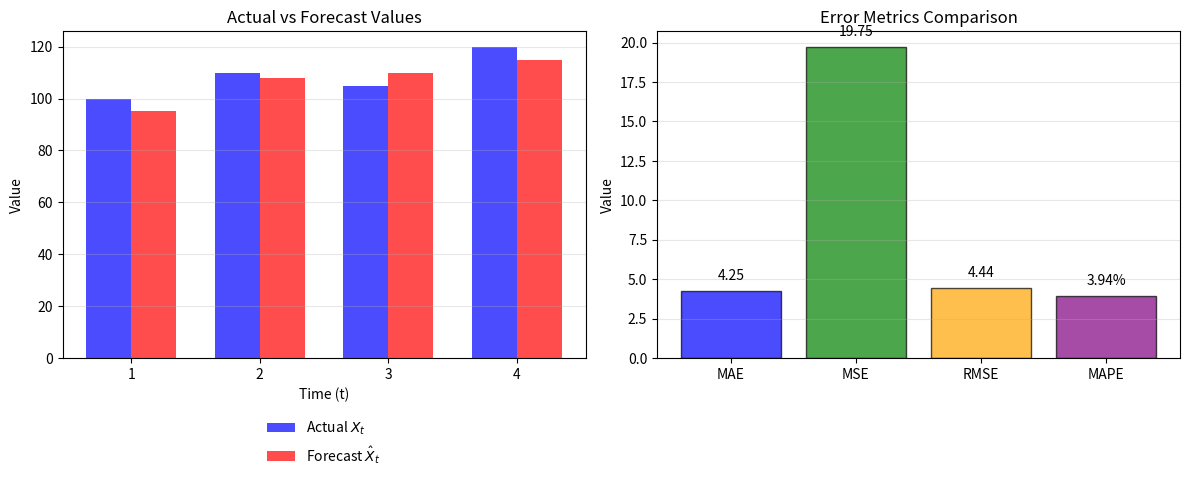

The script that saved this image: (Note: this script raises an exception after producing the figure.)
"""
TSA_ch0_ex2_metrics
===================
Seminar Exercise 2: Forecast Error Metrics

Problem: Given actual and forecast values, calculate MAE, MSE, RMSE, MAPE
"""

import numpy as np
import matplotlib.pyplot as plt

# Given data
actual = np.array([100, 110, 105, 120])
forecast = np.array([95, 108, 110, 115])
n = len(actual)

print("=" * 60)
print("FORECAST ERROR METRICS - Step by Step Solution")
print("=" * 60)

# Step 1: Calculate errors
errors = actual - forecast

print("\nStep 1: Calculate Forecast Errors")
print("-" * 60)
print(f"e_t = X_t - X̂_t")
print()
for t in range(n):
    print(f"  e_{t+1} = {actual[t]} - {forecast[t]} = {errors[t]}")

# Step 2: Absolute errors
abs_errors = np.abs(errors)

print("\nStep 2: Absolute Errors |e_t|")
print("-" * 60)
for t in range(n):
    print(f"  |e_{t+1}| = |{errors[t]}| = {abs_errors[t]}")

# Step 3: Squared errors
sq_errors = errors ** 2

print("\nStep 3: Squared Errors e_t²")
print("-" * 60)
for t in range(n):
    print(f"  e_{t+1}² = ({errors[t]})² = {sq_errors[t]}")

# Step 4: Percentage errors
pct_errors = np.abs(errors / actual) * 100

print("\nStep 4: Absolute Percentage Errors |e_t/X_t| × 100")
print("-" * 60)
for t in range(n):
    print(f"  |e_{t+1}/X_{t+1}| × 100 = |{errors[t]}/{actual[t]}| × 100 = {pct_errors[t]:.2f}%")

# Summary table
print("\n" + "=" * 60)
print("SUMMARY TABLE")
print("=" * 60)
print(f"{'t':>3} {'X_t':>8} {'X̂_t':>8} {'e_t':>8} {'|e_t|':>8} {'e_t²':>10} {'%err':>8}")
print("-" * 60)
for t in range(n):
    print(f"{t+1:>3} {actual[t]:>8.0f} {forecast[t]:>8.0f} {errors[t]:>8.0f} {abs_errors[t]:>8.0f} {sq_errors[t]:>10.0f} {pct_errors[t]:>7.2f}%")
print("-" * 60)
print(f"{'Sum':>3} {'':>8} {'':>8} {'':>8} {sum(abs_errors):>8.0f} {sum(sq_errors):>10.0f} {sum(pct_errors):>7.2f}%")

# Calculate metrics
mae = np.mean(abs_errors)
mse = np.mean(sq_errors)
rmse = np.sqrt(mse)
mape = np.mean(pct_errors)

print("\n" + "=" * 60)
print("METRIC CALCULATIONS")
print("=" * 60)

print("\na) MAE (Mean Absolute Error):")
print(f"   MAE = (1/n) × Σ|e_t|")
print(f"   MAE = (1/{n}) × ({' + '.join([str(int(e)) for e in abs_errors])})")
print(f"   MAE = (1/{n}) × {sum(abs_errors)}")
print(f"   MAE = {mae:.2f}")

print("\nb) MSE (Mean Squared Error):")
print(f"   MSE = (1/n) × Σe_t²")
print(f"   MSE = (1/{n}) × ({' + '.join([str(int(e)) for e in sq_errors])})")
print(f"   MSE = (1/{n}) × {sum(sq_errors)}")
print(f"   MSE = {mse:.2f}")

print("\nc) RMSE (Root Mean Squared Error):")
print(f"   RMSE = √MSE")
print(f"   RMSE = √{mse:.2f}")
print(f"   RMSE = {rmse:.2f}")

print("\nd) MAPE (Mean Absolute Percentage Error):")
print(f"   MAPE = (100/n) × Σ|e_t/X_t|")
print(f"   MAPE = (100/{n}) × ({' + '.join([f'{e/100:.4f}' for e in pct_errors])})")
print(f"   MAPE = {mape:.2f}%")

# Visualization
fig, axes = plt.subplots(1, 2, figsize=(12, 5))

# Left: Actual vs Forecast
ax1 = axes[0]
t_vals = np.arange(1, n + 1)
width = 0.35
ax1.bar(t_vals - width/2, actual, width, label='Actual $X_t$', color='blue', alpha=0.7)
ax1.bar(t_vals + width/2, forecast, width, label='Forecast $\\hat{X}_t$', color='red', alpha=0.7)
ax1.set_xlabel('Time (t)')
ax1.set_ylabel('Value')
ax1.set_title('Actual vs Forecast Values')
ax1.legend(loc='upper center', bbox_to_anchor=(0.5, -0.15), frameon=False)
ax1.set_xticks(t_vals)
ax1.grid(True, alpha=0.3, axis='y')

# Right: Error metrics comparison
ax2 = axes[1]
metrics = ['MAE', 'MSE', 'RMSE', 'MAPE']
values = [mae, mse, rmse, mape]
colors = ['blue', 'green', 'orange', 'purple']
bars = ax2.bar(metrics, values, color=colors, alpha=0.7, edgecolor='black')
ax2.set_ylabel('Value')
ax2.set_title('Error Metrics Comparison')
ax2.grid(True, alpha=0.3, axis='y')

# Add value labels
for bar, val, metric in zip(bars, values, metrics):
    label = f'{val:.2f}%' if metric == 'MAPE' else f'{val:.2f}'
    ax2.text(bar.get_x() + bar.get_width()/2, bar.get_height() + 0.5,
             label, ha='center', va='bottom', fontsize=10)

plt.tight_layout()
plt.savefig('../../charts/ch0_seminar_ex2_metrics.png', dpi=150, bbox_inches='tight')
plt.show()

print("\n" + "=" * 60)
print("FINAL ANSWERS:")
print("=" * 60)
print(f"a) Errors: e₁={errors[0]}, e₂={errors[1]}, e₃={errors[2]}, e₄={errors[3]}")
print(f"b) MAE  = {mae:.2f}")
print(f"c) MSE  = {mse:.2f}")
print(f"d) RMSE = {rmse:.2f}")
print(f"e) MAPE = {mape:.2f}%")

print("\n" + "=" * 60)
print("INTERPRETATION:")
print("=" * 60)
print(f"""
- MAE ({mae:.2f}): Average absolute error is {mae:.2f} units
- RMSE ({rmse:.2f}): Penalizes large errors more than MAE
  Note: RMSE > MAE indicates some large errors present
  RMSE/MAE ratio = {rmse/mae:.2f}
- MAPE ({mape:.2f}%): Average error is about {mape:.1f}% of actual value
  This is scale-independent, good for comparison
""")
